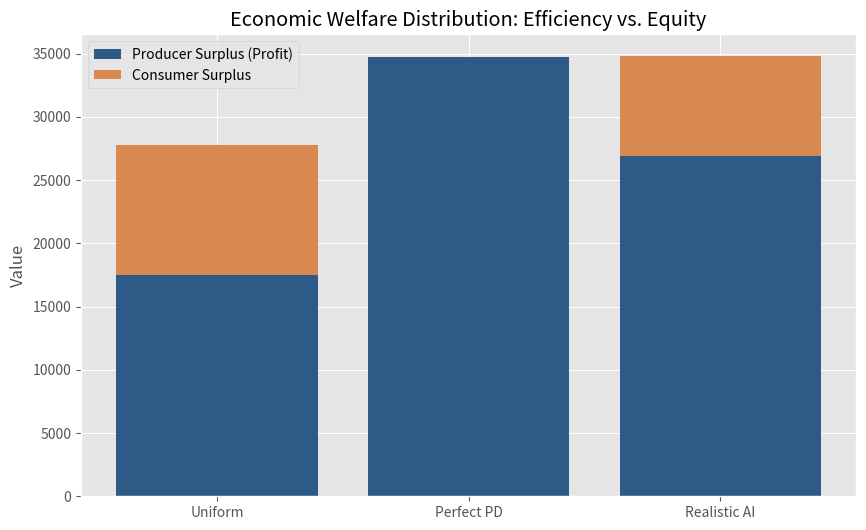

Here is the Python script that generated this plot:
import numpy as np
import pandas as pd
import matplotlib.pyplot as plt
import os

# 确保脚本在当前目录下运行
print("正在启动经济模型模拟程序...")

# 设置随机种子保证结果可复现
np.random.seed(42)

# 1. 模拟 1000 名消费者的支付意愿 (WTP)
num_consumers = 1000
wtp = np.random.uniform(10, 100, num_consumers)
marginal_cost = 20  # 边际成本

# 2. 场景一：统一定价 (Uniform Pricing)
possible_prices = np.linspace(10, 100, 100)
profits = [(p - marginal_cost) * np.sum(wtp >= p) for p in possible_prices]
optimal_uniform_price = possible_prices[np.argmax(profits)]

uniform_profit = np.max(profits)
uniform_cs = np.sum(wtp[wtp >= optimal_uniform_price] - optimal_uniform_price)
uniform_dwl = np.sum(wtp[(wtp >= marginal_cost) & (wtp < optimal_uniform_price)] - marginal_cost)

# 3. 场景二：完美个性化定价 (Perfect PP)
perfect_pp_profit = np.sum(wtp[wtp >= marginal_cost] - marginal_cost)
perfect_pp_cs = 0 
perfect_pp_dwl = 0 

# 4. 场景三：现实算法定价 (Realistic AI Pricing)
algorithm_efficiency = 0.85
biased_price = np.where(wtp >= marginal_cost, wtp * algorithm_efficiency, 0) 
imperfect_profit = np.sum(np.maximum(0, biased_price - marginal_cost))
imperfect_cs = np.sum(np.maximum(0, wtp[wtp >= marginal_cost] - biased_price[wtp >= marginal_cost]))

# 5. 打印结果到终端 (确保即使没图也能看到数据)
data = {
    "Scenario": ["Uniform", "Perfect PP", "Realistic AI"],
    "Producer_Surplus": [uniform_profit, perfect_pp_profit, imperfect_profit],
    "Consumer_Surplus": [uniform_cs, perfect_pp_cs, imperfect_cs],
    "Total_Welfare": [uniform_profit + uniform_cs, perfect_pp_profit + perfect_pp_cs, imperfect_profit + imperfect_cs]
}

df = pd.DataFrame(data)
print("\n" + "="*50)
print("经济模型模拟结果对比 (用于论文引用)")
print("="*50)
print(df.to_string(index=False))
print("="*50)

# 自动保存数据到 CSV
df.to_csv("simulation_results.csv", index=False)
print("数据已保存至: simulation_results.csv")

# 6. 绘图
try:
    plt.style.use('ggplot')
    plt.figure(figsize=(10, 6))

    labels = ['Uniform', 'Perfect PD', 'Realistic AI']
    profits_list = [uniform_profit, perfect_pp_profit, imperfect_profit]
    cs_list = [uniform_cs, perfect_pp_cs, imperfect_cs]

    plt.bar(labels, profits_list, label='Producer Surplus (Profit)', color='#2E5A88')
    plt.bar(labels, cs_list, bottom=profits_list, label='Consumer Surplus', color='#D98850')

    plt.title('Economic Welfare Distribution: Efficiency vs. Equity')
    plt.ylabel('Value')
    plt.legend()

    # 自动保存图表
    plt.savefig("welfare_distribution.png", dpi=300)
    print("图表已自动保存为: welfare_distribution.png")
    
    # 尝试显示
    print("正在尝试弹出图表窗口...")
    plt.show()
except Exception as e:
    print(f"绘图显示遇到一点小问题 (可能是环境缺少UI支持)，但图片已保存。错误信息: {e}")

print("\n程序运行完毕！")
